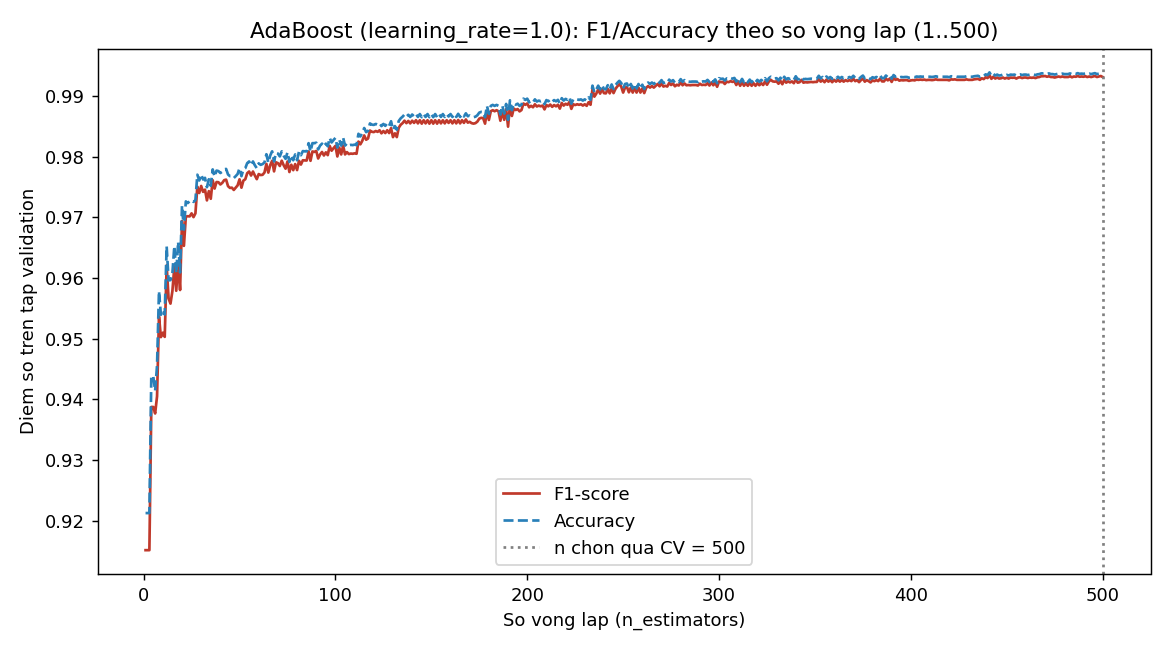

Values plotted in this chart, from the file beside it:
n_estimators, accuracy, f1
1, 0.9213, 0.9151
2, 0.9213, 0.9151
3, 0.9213, 0.9151
4, 0.9438, 0.9388
5, 0.9438, 0.9388
6, 0.9414, 0.9377
7, 0.9456, 0.9405
8, 0.9578, 0.9537
9, 0.954, 0.9503
10, 0.9547, 0.951
11, 0.954, 0.9503
12, 0.9652, 0.9621
13, 0.9596, 0.9567
14, 0.9597, 0.9558
15, 0.9608, 0.9579
16, 0.9653, 0.9619
17, 0.9608, 0.9579
18, 0.966, 0.9627
19, 0.9609, 0.958
20, 0.9719, 0.9694
21, 0.968, 0.9653
22, 0.9727, 0.9701
23, 0.9724, 0.9702
24, 0.9727, 0.9702
25, 0.9729, 0.9707
26, 0.9726, 0.9701
27, 0.9729, 0.9707
28, 0.9771, 0.9751
29, 0.9761, 0.974
30, 0.9771, 0.9752
31, 0.9763, 0.9742
32, 0.9765, 0.9746
33, 0.975, 0.9728
34, 0.9763, 0.9743
35, 0.9752, 0.9731
36, 0.9779, 0.9761
37, 0.9767, 0.9748
38, 0.9777, 0.9758
39, 0.9777, 0.9758
40, 0.9773, 0.9754
41, 0.9776, 0.9757
42, 0.9779, 0.9762
43, 0.978, 0.9762
44, 0.9771, 0.9752
45, 0.9768, 0.9749
46, 0.9768, 0.9749
47, 0.9765, 0.9745
48, 0.9768, 0.9749
49, 0.9772, 0.9753
50, 0.9781, 0.9763
51, 0.9768, 0.9749
52, 0.9779, 0.9761
53, 0.9781, 0.9763
54, 0.979, 0.9773
55, 0.9792, 0.9776
56, 0.9786, 0.9769
57, 0.9792, 0.9776
58, 0.9786, 0.9769
59, 0.9781, 0.9763
60, 0.9789, 0.9772
... 440 more rows
